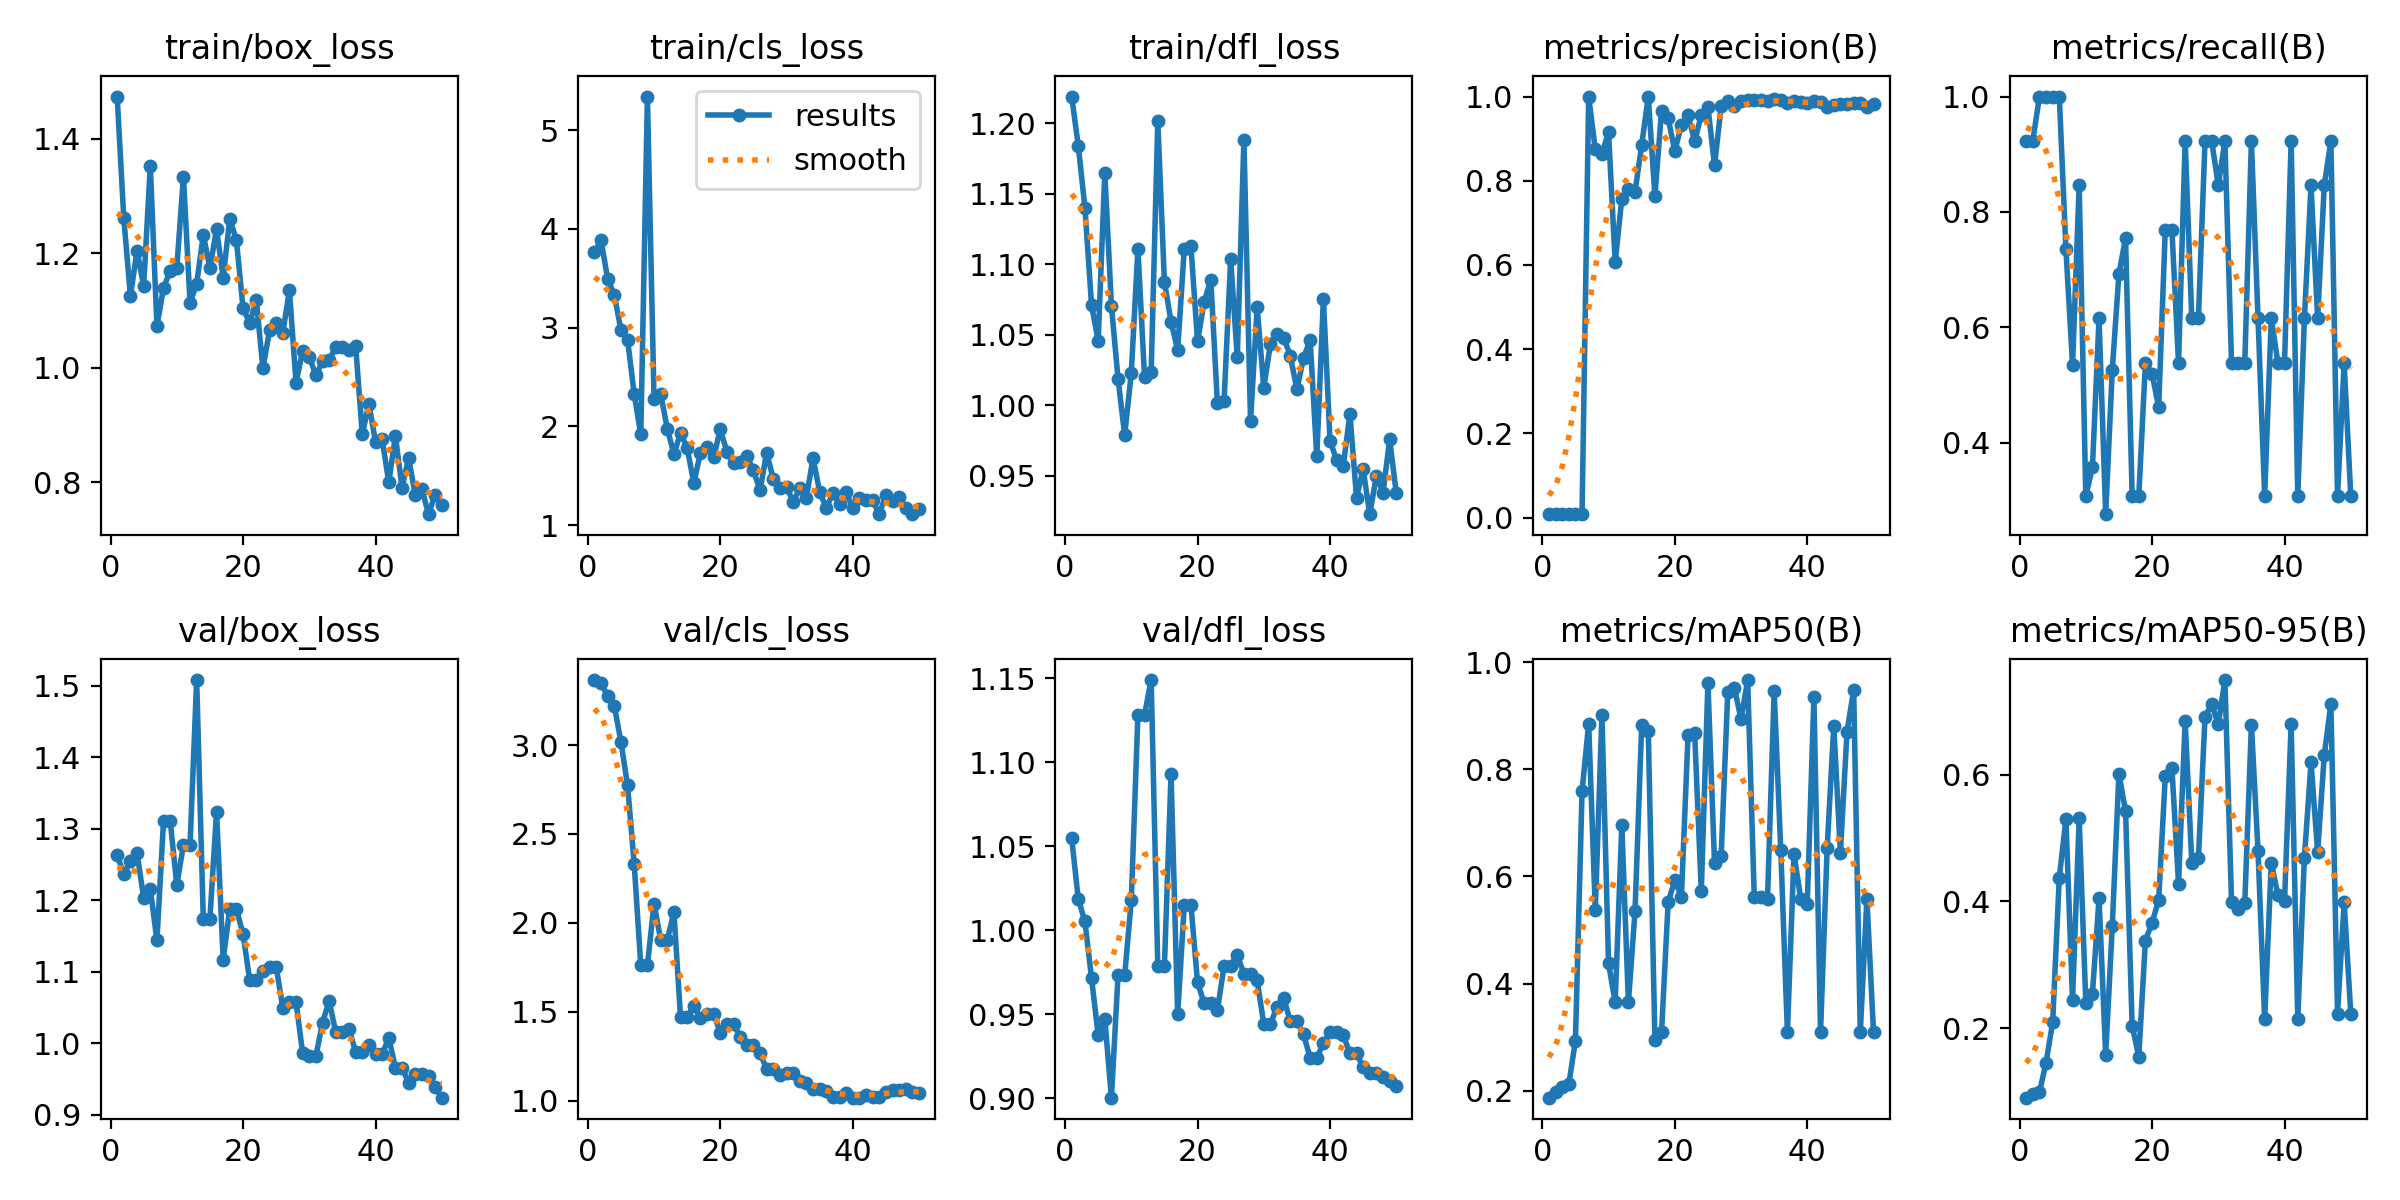

Data behind this chart, as committed beside it:
epoch, time, train/box_loss, train/cls_loss, train/dfl_loss, metrics/precision(B), metrics/recall(B), metrics/mAP50(B), metrics/mAP50-95(B), val/box_loss, val/cls_loss, val/dfl_loss, lr/pg0, lr/pg1, lr/pg2
1, 4.465, 1.474, 3.76, 1.219, 0.008, 0.9231, 0.1875, 0.09048, 1.263, 3.365, 1.055, 0.091, 0.001, 0.001
2, 10.38, 1.261, 3.882, 1.184, 0.008, 0.9231, 0.1972, 0.09609, 1.237, 3.349, 1.019, 0.08106, 0.002058, 0.002058
3, 16.28, 1.125, 3.493, 1.14, 0.00867, 1, 0.2074, 0.0988, 1.255, 3.276, 1.005, 0.07107, 0.003073, 0.003073
4, 22.23, 1.204, 3.33, 1.071, 0.00867, 1, 0.2126, 0.1456, 1.266, 3.222, 0.9716, 0.06104, 0.004045, 0.004045
5, 28.16, 1.143, 2.977, 1.046, 0.00867, 1, 0.2933, 0.2097, 1.204, 3.018, 0.9378, 0.05097, 0.004972, 0.004972
6, 36.36, 1.353, 2.878, 1.165, 0.00867, 1, 0.7588, 0.4377, 1.216, 2.774, 0.9475, 0.04086, 0.005856, 0.005856
7, 42.77, 1.073, 2.328, 1.071, 1, 0.7355, 0.8851, 0.5297, 1.144, 2.333, 0.9005, 0.0307, 0.006697, 0.006697
8, 49.79, 1.14, 1.917, 1.019, 0.8743, 0.5353, 0.5371, 0.2443, 1.311, 1.76, 0.9733, 0.02049, 0.007494, 0.007494
9, 56, 1.169, 5.339, 0.9787, 0.8641, 0.8461, 0.9013, 0.5311, 1.311, 1.76, 0.9733, 0.01025, 0.008248, 0.008248
10, 62.85, 1.174, 2.273, 1.023, 0.9152, 0.3077, 0.4379, 0.2404, 1.222, 2.108, 1.018, 0.008218, 0.008218, 0.008218
11, 72.48, 1.334, 2.328, 1.111, 0.6059, 0.3572, 0.3653, 0.2545, 1.277, 1.904, 1.128, 0.00802, 0.00802, 0.00802
12, 79.49, 1.113, 1.977, 1.02, 0.757, 0.6154, 0.6953, 0.4047, 1.277, 1.904, 1.128, 0.007822, 0.007822, 0.007822
13, 90.03, 1.146, 1.718, 1.024, 0.7796, 0.2762, 0.3658, 0.1581, 1.508, 2.06, 1.149, 0.007624, 0.007624, 0.007624
14, 102.3, 1.232, 1.931, 1.202, 0.7736, 0.5268, 0.5357, 0.3613, 1.174, 1.468, 0.9788, 0.007426, 0.007426, 0.007426
15, 109.1, 1.174, 1.782, 1.088, 0.8848, 0.6923, 0.8817, 0.6014, 1.174, 1.468, 0.9788, 0.007228, 0.007228, 0.007228
16, 120.4, 1.242, 1.426, 1.059, 1, 0.7546, 0.8708, 0.543, 1.324, 1.535, 1.093, 0.00703, 0.00703, 0.00703
17, 128.2, 1.157, 1.73, 1.039, 0.7635, 0.3077, 0.2957, 0.2038, 1.117, 1.465, 0.95, 0.006832, 0.006832, 0.006832
18, 137.6, 1.261, 1.788, 1.111, 0.9668, 0.3077, 0.3096, 0.1552, 1.188, 1.489, 1.015, 0.006634, 0.006634, 0.006634
19, 147.9, 1.222, 1.685, 1.113, 0.9484, 0.5385, 0.5524, 0.3384, 1.188, 1.489, 1.015, 0.006436, 0.006436, 0.006436
20, 155, 1.105, 1.971, 1.045, 0.8707, 0.5198, 0.5928, 0.3662, 1.153, 1.381, 0.969, 0.006238, 0.006238, 0.006238
21, 171.5, 1.077, 1.742, 1.073, 0.9315, 0.4615, 0.5623, 0.4024, 1.089, 1.431, 0.9567, 0.00604, 0.00604, 0.00604
22, 193, 1.118, 1.625, 1.089, 0.9564, 0.7692, 0.864, 0.5974, 1.089, 1.431, 0.9567, 0.005842, 0.005842, 0.005842
23, 211.3, 0.9988, 1.642, 1.001, 0.8933, 0.7692, 0.8667, 0.6103, 1.101, 1.358, 0.9524, 0.005644, 0.005644, 0.005644
24, 230.1, 1.065, 1.702, 1.003, 0.9564, 0.5385, 0.5731, 0.4281, 1.107, 1.312, 0.9788, 0.005446, 0.005446, 0.005446
25, 249.9, 1.077, 1.553, 1.104, 0.9756, 0.9231, 0.9614, 0.6847, 1.107, 1.312, 0.9788, 0.005248, 0.005248, 0.005248
26, 271.6, 1.061, 1.353, 1.034, 0.8363, 0.6154, 0.6248, 0.4612, 1.05, 1.268, 0.9856, 0.00505, 0.00505, 0.00505
27, 283.4, 1.135, 1.733, 1.189, 0.9771, 0.6154, 0.6383, 0.4681, 1.058, 1.177, 0.9739, 0.004852, 0.004852, 0.004852
28, 304.1, 0.9737, 1.464, 0.9886, 0.9886, 0.9231, 0.9444, 0.6915, 1.058, 1.177, 0.9739, 0.004654, 0.004654, 0.004654
29, 332.6, 1.03, 1.375, 1.07, 0.9775, 0.9231, 0.9518, 0.711, 0.9862, 1.142, 0.9704, 0.004456, 0.004456, 0.004456
30, 356.6, 1.019, 1.389, 1.012, 0.99, 0.8461, 0.8934, 0.6799, 0.9826, 1.156, 0.9442, 0.004258, 0.004258, 0.004258
31, 380.8, 0.9867, 1.232, 1.043, 0.9914, 0.9231, 0.9664, 0.7493, 0.9826, 1.156, 0.9442, 0.00406, 0.00406, 0.00406
32, 399.7, 1.011, 1.371, 1.051, 0.9917, 0.5385, 0.5613, 0.399, 1.029, 1.109, 0.9547, 0.003862, 0.003862, 0.003862
33, 431, 1.014, 1.278, 1.048, 0.9922, 0.5385, 0.5613, 0.3875, 1.06, 1.101, 0.96, 0.003664, 0.003664, 0.003664
34, 452.7, 1.036, 1.677, 1.035, 0.9895, 0.5385, 0.5589, 0.398, 1.015, 1.065, 0.9459, 0.003466, 0.003466, 0.003466
35, 480, 1.036, 1.337, 1.011, 0.9953, 0.9231, 0.9462, 0.6789, 1.015, 1.065, 0.9459, 0.003268, 0.003268, 0.003268
36, 510.7, 1.03, 1.173, 1.034, 0.992, 0.6154, 0.6492, 0.4796, 1.021, 1.052, 0.9382, 0.00307, 0.00307, 0.00307
37, 535.3, 1.038, 1.321, 1.046, 0.9857, 0.3077, 0.3096, 0.2139, 0.9877, 1.022, 0.9242, 0.002872, 0.002872, 0.002872
38, 555.6, 0.8839, 1.21, 0.9636, 0.9893, 0.6154, 0.6422, 0.4611, 0.9877, 1.022, 0.9242, 0.002674, 0.002674, 0.002674
39, 583.3, 0.9369, 1.33, 1.075, 0.9878, 0.5385, 0.5589, 0.4101, 0.9975, 1.042, 0.9329, 0.002476, 0.002476, 0.002476
40, 608.5, 0.8702, 1.169, 0.9747, 0.9844, 0.5385, 0.5488, 0.401, 0.9852, 1.016, 0.9393, 0.002278, 0.002278, 0.002278
41, 631.1, 0.8753, 1.274, 0.9609, 0.9887, 0.9231, 0.9352, 0.6797, 0.9852, 1.016, 0.9393, 0.00208, 0.00208, 0.00208
42, 649, 0.7996, 1.256, 0.9568, 0.9868, 0.3077, 0.3096, 0.2139, 1.008, 1.032, 0.9376, 0.001882, 0.001882, 0.001882
43, 659.3, 0.8808, 1.25, 0.994, 0.9745, 0.6154, 0.6525, 0.4692, 0.9663, 1.019, 0.9268, 0.001684, 0.001684, 0.001684
44, 680.7, 0.7905, 1.11, 0.9343, 0.9805, 0.8461, 0.8809, 0.6195, 0.9663, 1.019, 0.9268, 0.001486, 0.001486, 0.001486
45, 698.5, 0.8423, 1.301, 0.9545, 0.9826, 0.6154, 0.6442, 0.4777, 0.9447, 1.047, 0.9186, 0.001288, 0.001288, 0.001288
46, 714.8, 0.7776, 1.247, 0.9226, 0.9832, 0.8461, 0.87, 0.6309, 0.9575, 1.059, 0.915, 0.00109, 0.00109, 0.00109
47, 734.9, 0.7879, 1.286, 0.95, 0.9857, 0.9231, 0.9477, 0.7117, 0.9575, 1.059, 0.915, 0.000892, 0.000892, 0.000892
48, 755.4, 0.7441, 1.173, 0.9376, 0.9841, 0.3077, 0.3096, 0.223, 0.9545, 1.063, 0.913, 0.000694, 0.000694, 0.000694
49, 789.8, 0.7779, 1.11, 0.9757, 0.975, 0.5385, 0.5582, 0.3997, 0.9389, 1.049, 0.9103, 0.000496, 0.000496, 0.000496
50, 810.4, 0.7602, 1.16, 0.9376, 0.9834, 0.3077, 0.3096, 0.223, 0.9242, 1.041, 0.9073, 0.000298, 0.000298, 0.000298
